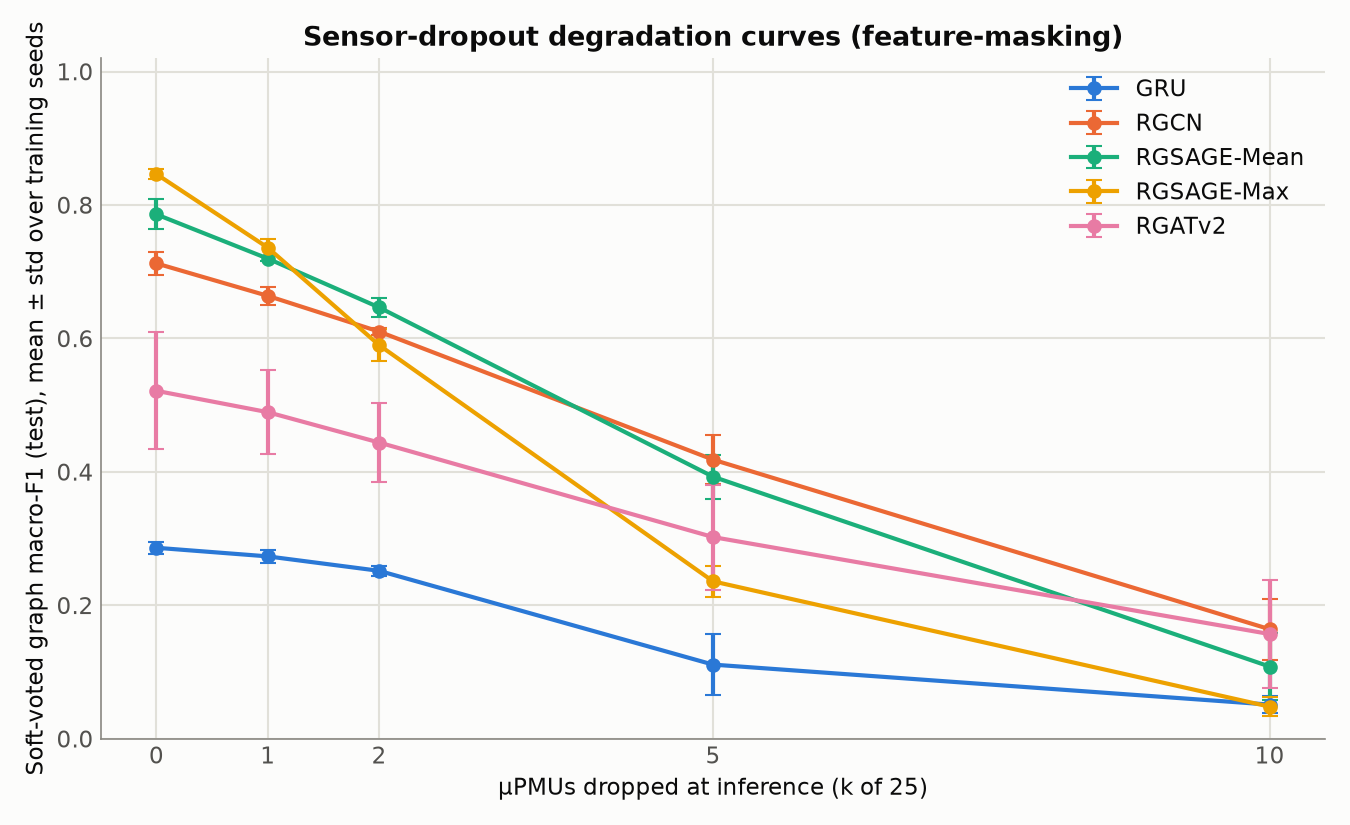

The file beside this chart, header and first rows:
model, k, f1_mean, f1_std, acc_mean, n_train_seeds, n_mask_seeds, policy, err_kind, seeds, f1_per_train_seed
gru, 0, 0.2863, 0.00869, 0.6356, 3, 3, zero_messages, train_seed_std, [42, 43, 44], [0.295744, 0.284451, 0.278655]
gru, 1, 0.2734, 0.01014, 0.626, 3, 3, zero_messages, train_seed_std, [42, 43, 44], [0.284531, 0.264695, 0.270976]
gru, 2, 0.2518, 0.007393, 0.6081, 3, 3, zero_messages, train_seed_std, [42, 43, 44], [0.250765, 0.2596, 0.244915]
gru, 5, 0.1112, 0.04619, 0.5447, 3, 3, zero_messages, train_seed_std, [42, 43, 44], [0.080613, 0.164316, 0.088615]
gru, 10, 0.05126, 0.01226, 0.5228, 3, 3, zero_messages, train_seed_std, [42, 43, 44], [0.043988, 0.065419, 0.044383]
rgcn, 0, 0.7125, 0.01713, 0.8466, 3, 3, zero_messages, train_seed_std, [42, 43, 44], [0.728771, 0.694622, 0.714096]
rgcn, 1, 0.6639, 0.01301, 0.8247, 3, 3, zero_messages, train_seed_std, [42, 43, 44], [0.677404, 0.651457, 0.662763]
rgcn, 2, 0.6103, 0.005458, 0.7959, 3, 3, zero_messages, train_seed_std, [42, 43, 44], [0.616573, 0.606476, 0.607932]
rgcn, 5, 0.4184, 0.03687, 0.6513, 3, 3, zero_messages, train_seed_std, [42, 43, 44], [0.400521, 0.460784, 0.393846]
rgcn, 10, 0.1642, 0.04565, 0.251, 3, 3, zero_messages, train_seed_std, [42, 43, 44], [0.131936, 0.216467, 0.144332]
rgsage_mean, 0, 0.786, 0.02265, 0.8861, 3, 3, zero_messages, train_seed_std, [42, 43, 44], [0.810578, 0.781412, 0.765974]
rgsage_mean, 1, 0.7197, 0.004236, 0.8418, 3, 3, zero_messages, train_seed_std, [42, 43, 44], [0.720803, 0.715061, 0.723328]
rgsage_mean, 2, 0.6466, 0.01422, 0.7723, 3, 3, zero_messages, train_seed_std, [42, 43, 44], [0.635366, 0.641814, 0.662576]
rgsage_mean, 5, 0.3928, 0.03322, 0.4683, 3, 3, zero_messages, train_seed_std, [42, 43, 44], [0.387687, 0.36248, 0.428321]
rgsage_mean, 10, 0.1083, 0.05085, 0.1555, 3, 3, zero_messages, train_seed_std, [42, 43, 44], [0.137416, 0.049584, 0.137908]
rgsage_max, 0, 0.8463, 0.006953, 0.9145, 3, 3, zero_messages, train_seed_std, [42, 43, 44], [0.85262, 0.847489, 0.838862]
rgsage_max, 1, 0.7362, 0.01296, 0.8514, 3, 3, zero_messages, train_seed_std, [42, 43, 44], [0.72205, 0.747536, 0.738929]
rgsage_max, 2, 0.5901, 0.02413, 0.751, 3, 3, zero_messages, train_seed_std, [42, 43, 44], [0.562632, 0.607996, 0.599588]
rgsage_max, 5, 0.236, 0.02305, 0.3895, 3, 3, zero_messages, train_seed_std, [42, 43, 44], [0.20994, 0.244337, 0.253723]
rgsage_max, 10, 0.04813, 0.01459, 0.1004, 3, 3, zero_messages, train_seed_std, [42, 43, 44], [0.050694, 0.032429, 0.061267]
rgatv2, 0, 0.5215, 0.08747, 0.7545, 3, 3, zero_messages, train_seed_std, [42, 43, 44], [0.610139, 0.51923, 0.43524]
rgatv2, 1, 0.4895, 0.0626, 0.7312, 3, 3, zero_messages, train_seed_std, [42, 43, 44], [0.548461, 0.496322, 0.423809]
rgatv2, 2, 0.4441, 0.05866, 0.6985, 3, 3, zero_messages, train_seed_std, [42, 43, 44], [0.483445, 0.472077, 0.376631]
rgatv2, 5, 0.3024, 0.07861, 0.4569, 3, 3, zero_messages, train_seed_std, [42, 43, 44], [0.285559, 0.387999, 0.233501]
rgatv2, 10, 0.157, 0.0813, 0.1104, 3, 3, zero_messages, train_seed_std, [42, 43, 44], [0.09147, 0.247987, 0.131542]
